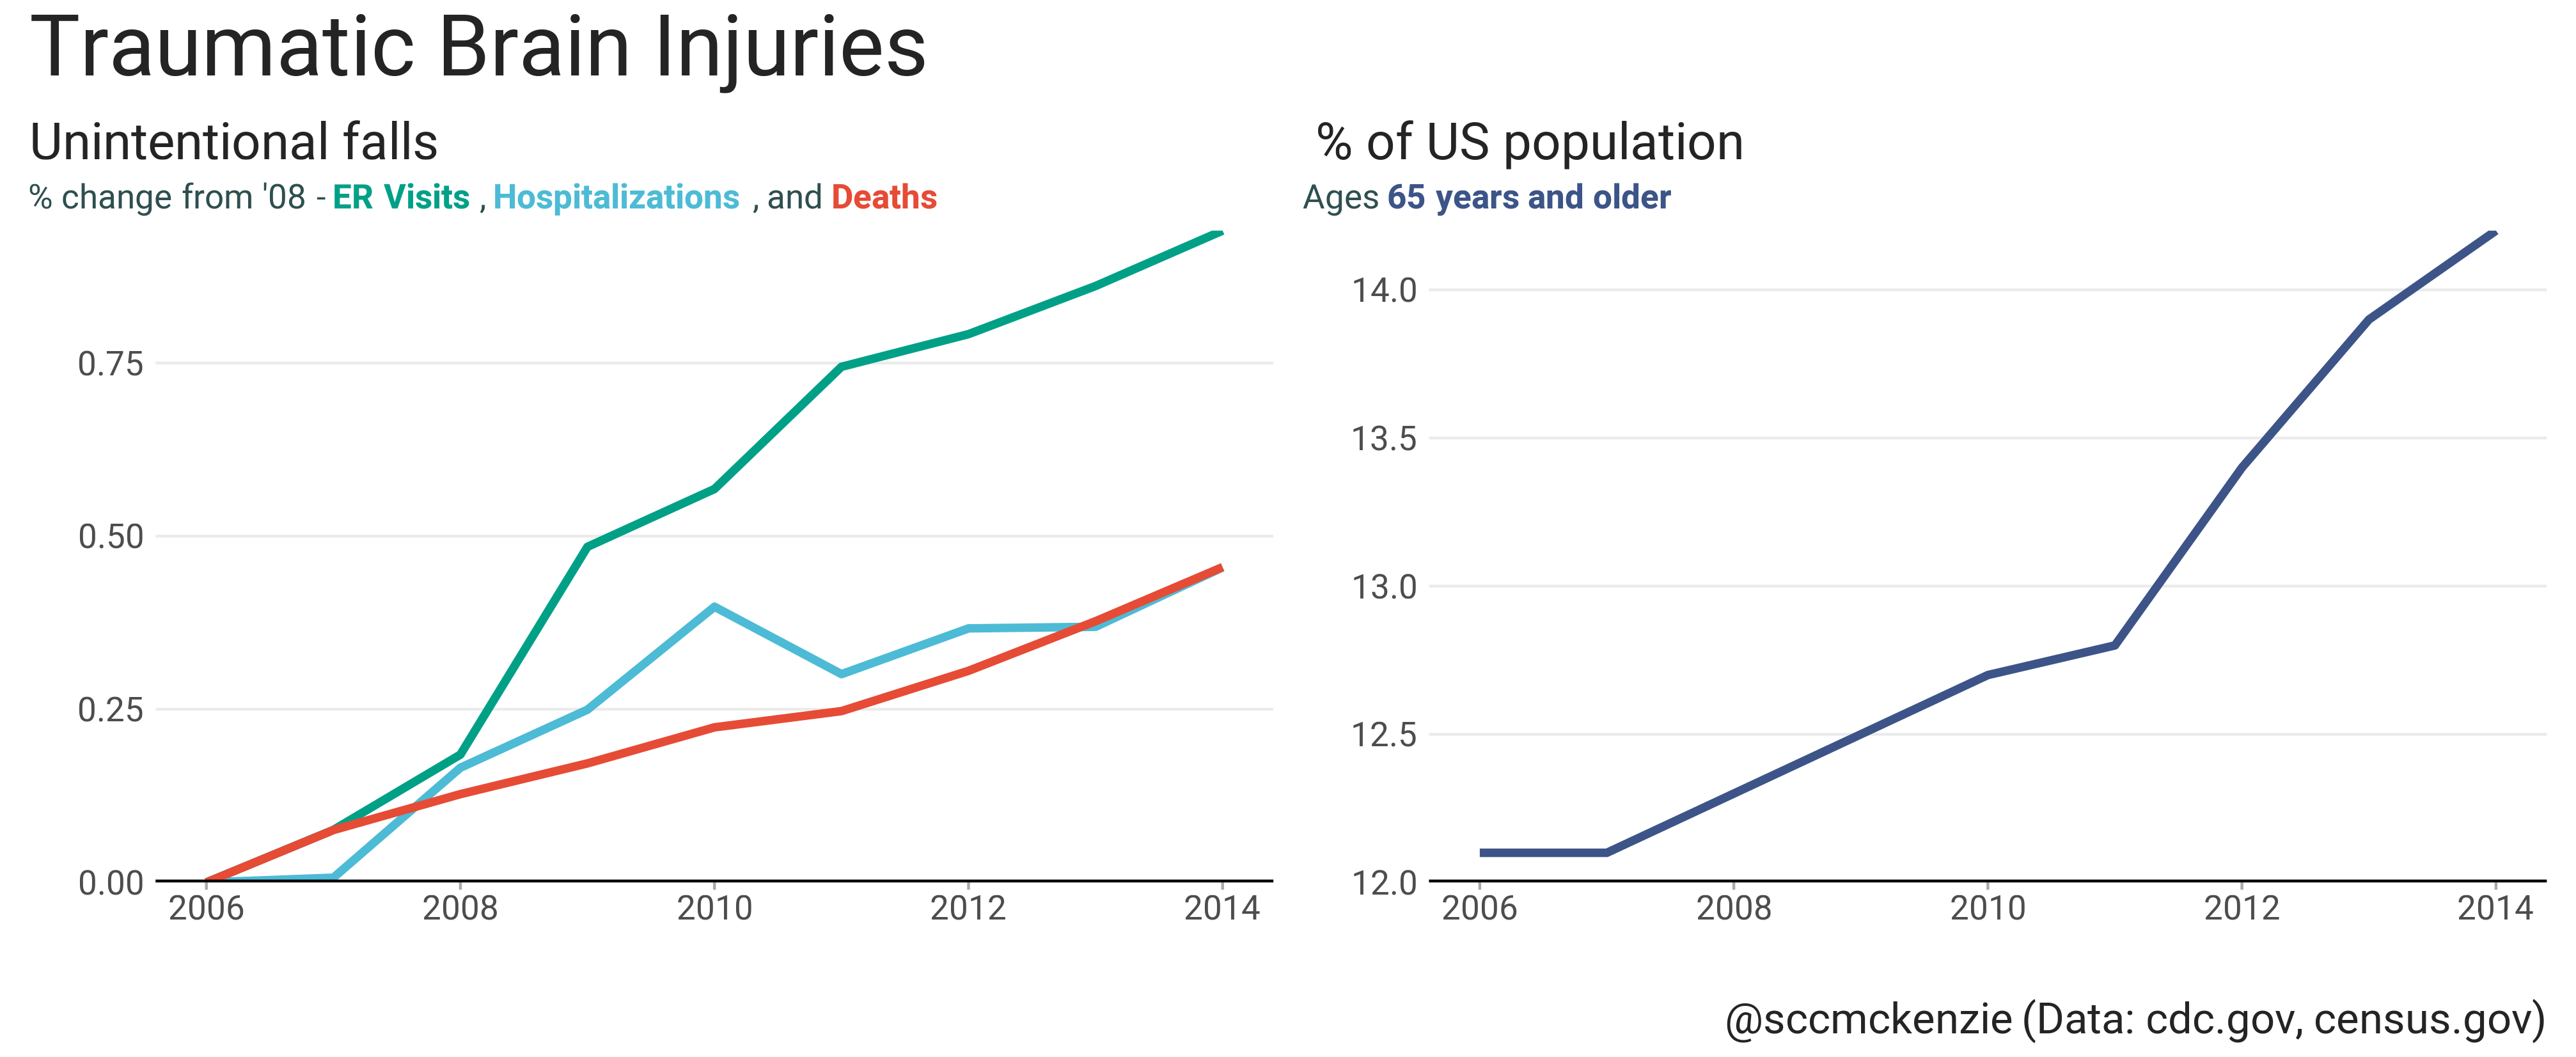

R code for this plot:
# Tidy Tuesday - wk 13
# 2020-03-26
# Traumatic Brain Injuries
# https://github.com/sccmckenzie/tidytuesday

library(tidyverse)
library(glue) # easily tunnel environment variables into strings
library(httr) # directly download files from url
library(readxl)
library(ggsci) # palettes
library(ggtext) # advanced ggplot text rendering
library(showtext)
library(patchwork) # seamlessly combine plots into same graphic

# Get population data from US Census Bereau
paths <- bind_rows(tibble(year = c(2006, 2007, 2008, 2009, 2010, 2013), ext = c("-1.xls", rep(".xls", 5))),
                   tibble(year = c(2011, 2012, 2014), ext = ".xlsx")) %>% 
  mutate(url = glue("https://www2.census.gov/programs-surveys/demo/tables/age-and-sex/{year}/age-sex-composition/{year}gender_table1{ext}")) %>% 
  arrange(year)

census <- paths %>% 
  mutate(data = map2(url, ext, ~ {
    GET(.x, write_disk(tf <- tempfile(fileext = .y)))
    df <- read_excel(tf, skip = 6, col_names = FALSE) %>% 
      select(1:3) %>% 
      setNames(., c("age_group", "number", "percent")) %>% 
      filter(age_group %in% c(".Under 15 years", ".15 to 17 years", ".18 to 20 years", ".21 to 44 years", ".45 to 64 years", ".65 years and over")) %>% 
      mutate_at(vars(number, percent), as.double) %>%
      mutate(age_group = str_remove(age_group, "^\\."))
    file.remove(tf)
    return(df)
  })) %>% 
  select(year, data) %>% 
  unnest(cols = data)
  
# Read TidyTuesday data
tbi_year <- readr::read_csv('https://raw.githubusercontent.com/rfordatascience/tidytuesday/master/data/2020/2020-03-24/tbi_year.csv')


####### Generate plots
font_add_google("Heebo")
showtext_auto()
x11()
pal <- rev(pal_npg("nrc")(3))
census_color <- pal_npg("nrc")(4)[4]

# Unintentional Falls

p1 <- tbi_year %>%
  filter(injury_mechanism == "Unintentional falls") %>%
  mutate(type = ifelse(str_detect(type, "Emer"), "ER Visits", type),
         type = factor(type, levels = c("ER Visits", "Hospitalizations" , "Deaths"))) %>%
  group_by(type) %>%
  mutate(percent_change = (number_est - first(number_est)) / first(number_est)) %>%
  ggplot(aes(year, percent_change)) +
  geom_line(aes(color = type), size = 1.5) +
  geom_hline(yintercept = 0, color = "black", size = 1) +
  scale_y_continuous(expand = c(0, 0)) +
  scale_color_manual(values = pal) +
  theme_minimal() +
  labs(title = "Unintentional falls",
       subtitle = glue(" % change from '08 - <b style='color: {pal[1]}'>ER Visits</b> , <b style='color: {pal[2]}'>Hospitalizations</b> , and <b style='color: {pal[3]}'>Deaths</b> "),
       x = "",
       y = "") +
  theme(text = element_text("Heebo", size = 50, color = "#242424"),
        plot.title.position = "plot",
        plot.subtitle = element_markdown(size = 40, color = "darkslategray"),
        panel.grid.minor = element_blank(),
        panel.grid.major.x = element_blank(),
        panel.grid.major.y = element_line(size = 0.5),
        axis.ticks.x = element_line(color = "darkgray", size = 0.5),
        legend.position = "none")

p2 <- census %>% 
  filter(age_group == "65 years and over") %>% 
  ggplot(aes(year, percent)) +
  geom_line(color = census_color, size = 1.5) +
  geom_hline(yintercept = 12, color = "black", size = 1) +
  scale_y_continuous(expand = c(0, 0)) +
  theme_minimal() +
  labs(title = " % of US population",
       subtitle = glue("Ages <b style='color: {census_color}'>65 years and older</b>"),
       x = "",
       y = "") +
  theme(text = element_text("Heebo", size = 50, color = "#242424"),
        plot.title.position = "plot",
        plot.subtitle = element_markdown(size = 40, color = "darkslategray"),
        panel.grid.minor = element_blank(),
        panel.grid.major.x = element_blank(),
        panel.grid.major.y = element_line(size = 0.5),
        axis.ticks.x = element_line(color = "darkgray", size = 0.5),
        legend.position = "none")

(p1 | p2) + 
  plot_annotation(title = "Traumatic Brain Injuries",
                  caption = "@sccmckenzie (Data: cdc.gov, census.gov)",
                  theme = theme(plot.title = element_text("Heebo", size = 100, color = "#242424"),
                                plot.caption = element_markdown("Heebo", size = 50, color = "#242424")))

ggsave(here::here("tbi/tbi.png"), type = "cairo")
